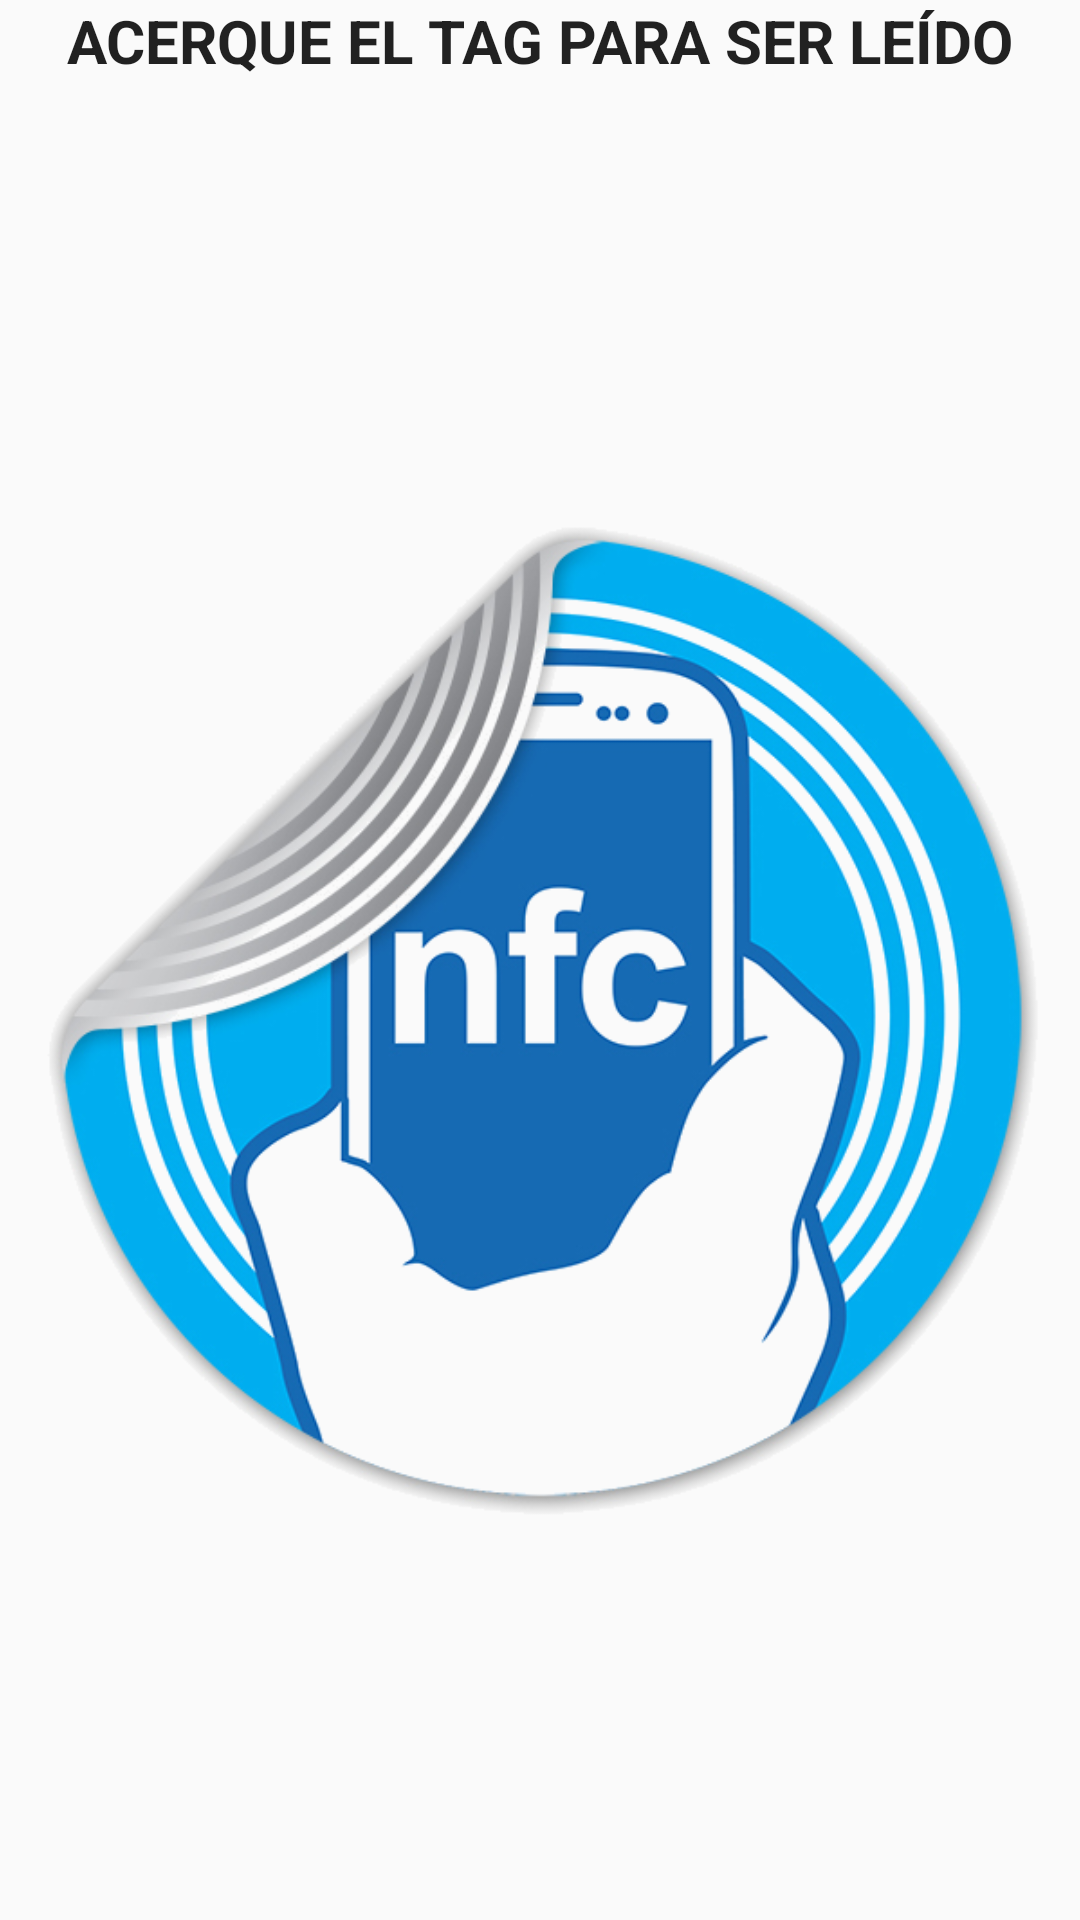

Here is an Android app screen rendered from its layout file. Give the layout XML and the strings, colors and styles it references.
<!-- AndroidManifest.xml: application theme AppTheme -->
<!-- res/layout/content_main.xml -->
<?xml version="1.0" encoding="utf-8"?>
<RelativeLayout xmlns:android="http://schemas.android.com/apk/res/android"
    xmlns:app="http://schemas.android.com/apk/res-auto"
    xmlns:tools="http://schemas.android.com/tools"
    android:id="@+id/content_main"
    android:layout_width="match_parent"
    android:layout_height="match_parent"
    android:paddingBottom="@dimen/activity_vertical_margin"
    android:paddingLeft="@dimen/activity_horizontal_margin"
    android:paddingRight="@dimen/activity_horizontal_margin"
    android:paddingTop="@dimen/activity_vertical_margin"
    app:layout_behavior="@string/appbar_scrolling_view_behavior"
    tools:context="grupohi.mx.registrotags.MainActivity"
    tools:showIn="@layout/app_bar_main">

    <TextView
        android:text="ACERQUE EL TAG PARA SER LEÍDO"
        android:layout_width="match_parent"
        android:layout_height="wrap_content"
        android:textAppearance="@android:style/TextAppearance.DeviceDefault"
        android:id="@+id/textInfoTag"
        android:layout_alignParentTop="true"
        android:layout_alignParentEnd="true"
        android:textStyle="normal|bold"
        android:textAlignment="center"
        android:textSize="20sp"
        android:layout_alignParentRight="true" />

    <ImageView
        android:src="@drawable/nfc_back"
        android:id="@+id/nfc_background"
        app:srcCompat="@drawable/nfc_back"
        android:layout_width="wrap_content"
        android:layout_height="wrap_content"
        android:layout_alignParentBottom="true"
        android:layout_alignParentLeft="true"
        android:layout_alignParentStart="true" />

</RelativeLayout>
<!-- res/layout/app_bar_main.xml (included above) -->
<?xml version="1.0" encoding="utf-8"?>
<android.support.design.widget.CoordinatorLayout xmlns:android="http://schemas.android.com/apk/res/android"
    xmlns:app="http://schemas.android.com/apk/res-auto"
    xmlns:tools="http://schemas.android.com/tools"
    android:layout_width="match_parent"
    android:layout_height="match_parent"
    android:fitsSystemWindows="true"
    tools:context="grupohi.mx.registrotags.MainActivity">

    <android.support.design.widget.AppBarLayout
        android:layout_width="match_parent"
        android:layout_height="wrap_content"
        android:theme="@style/AppTheme.AppBarOverlay">

        <android.support.v7.widget.Toolbar
            android:id="@+id/toolbar"
            android:layout_width="match_parent"
            android:layout_height="?attr/actionBarSize"
            android:background="?attr/colorPrimary"
            app:popupTheme="@style/AppTheme.PopupOverlay" />

    </android.support.design.widget.AppBarLayout>

    <include layout="@layout/content_main" />

</android.support.design.widget.CoordinatorLayout>
<!-- resources referenced by this layout -->
<resources>
  <!-- drawable nfc_back: png bitmap (drawable, 195694 bytes) -->
  <style name="AppTheme.AppBarOverlay" parent="ThemeOverlay.AppCompat.Dark.ActionBar" />
  <style name="AppTheme.PopupOverlay" parent="ThemeOverlay.AppCompat.Light" />
  <style name="AppTheme" parent="Theme.AppCompat.Light.DarkActionBar">
          
          <item name="colorPrimary">@color/colorPrimary</item>
          <item name="colorPrimaryDark">@color/colorPrimaryDark</item>
          <item name="colorAccent">@color/colorAccent</item>
      </style>
  <color name="colorPrimary">#444</color>
  <color name="colorPrimaryDark">#000</color>
  <color name="colorAccent">#7AC142</color>
</resources>
